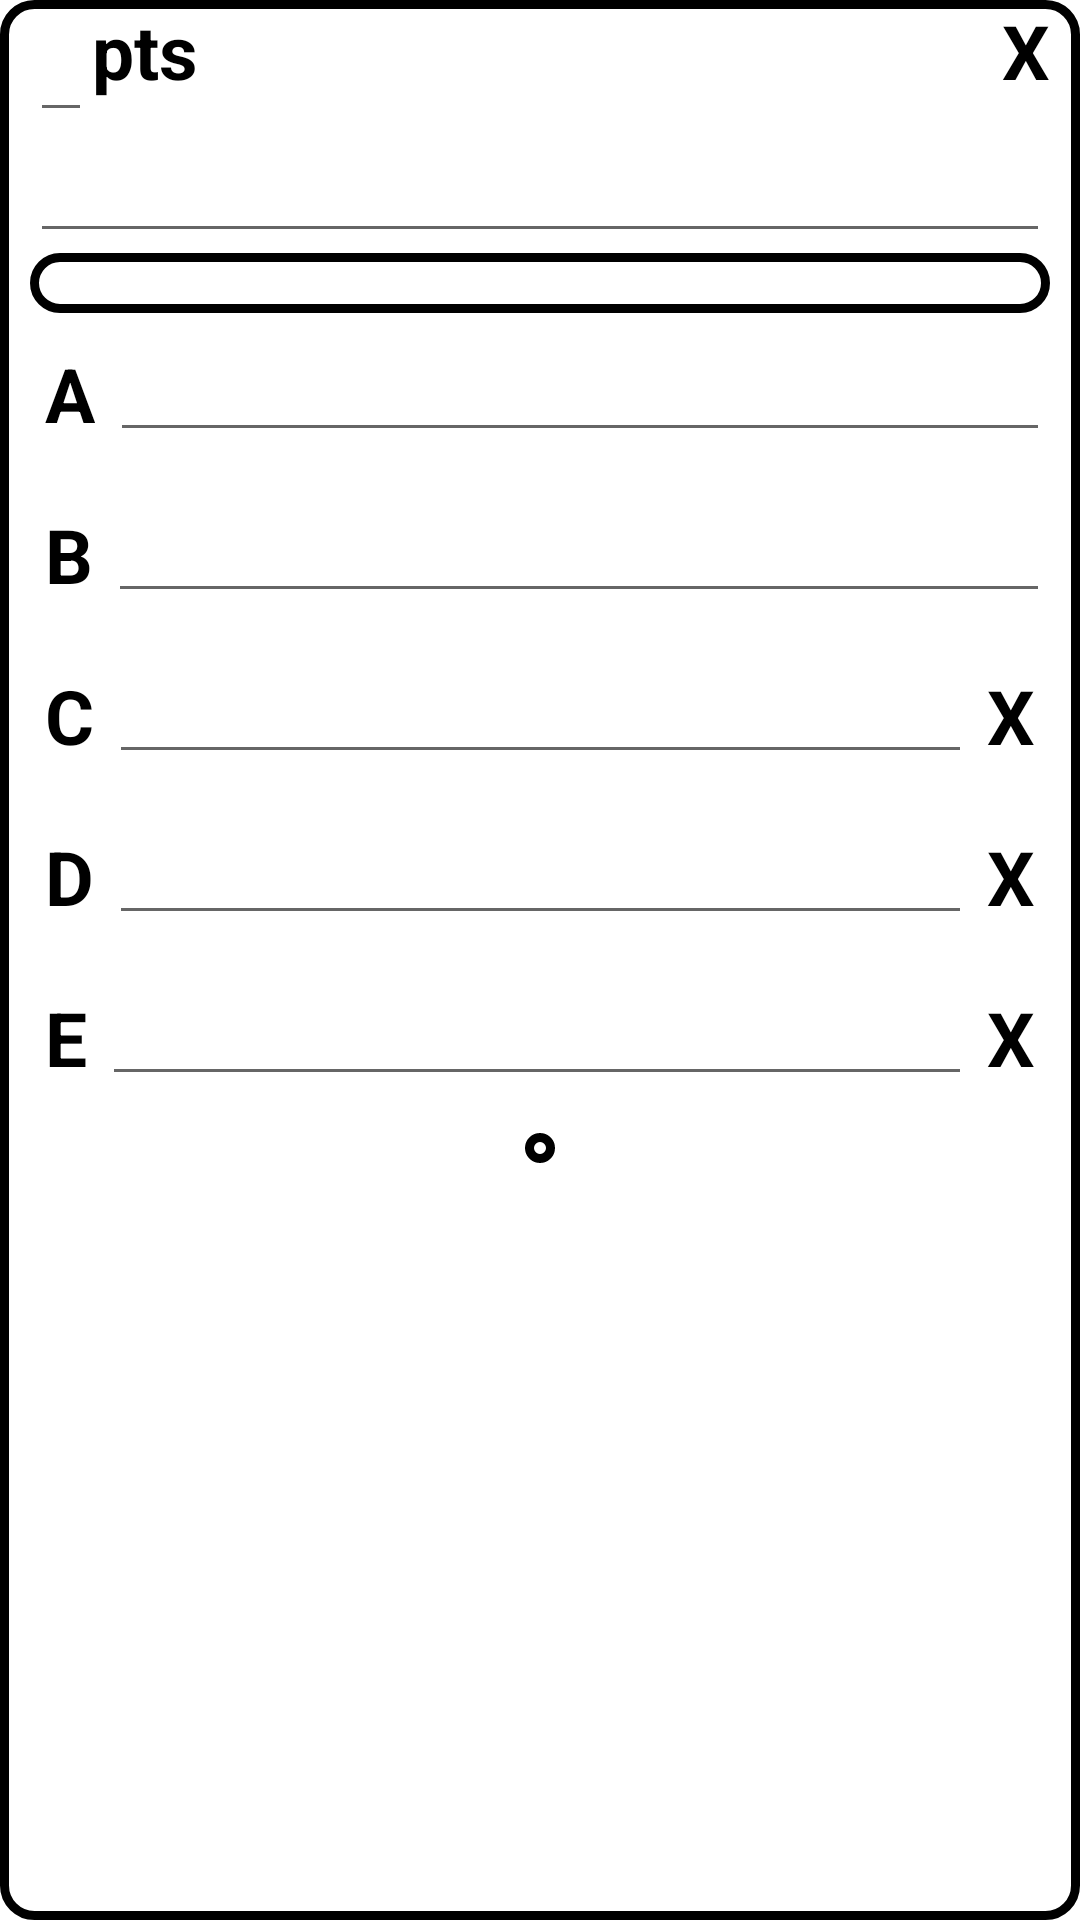

Write the Android layout XML for this screen, with the resource values it uses.
<!-- AndroidManifest.xml: application theme Theme.Testapp -->
<!-- res/layout/exam_create_question_template.xml -->
<?xml version="1.0" encoding="utf-8"?>
<RelativeLayout xmlns:android="http://schemas.android.com/apk/res/android"
    android:layout_width="match_parent"
    android:layout_height="wrap_content"
    xmlns:tools="http://schemas.android.com/tools"
    xmlns:app="http://schemas.android.com/apk/res-auto"
    android:background="@drawable/layout_bg_round_black_edge"
    android:layout_marginTop="10dp"
    android:layout_marginBottom="10dp">

    <TextView
        android:id="@+id/exam_create_question_delete"
        android:layout_width="wrap_content"
        android:layout_height="wrap_content"
        android:layout_alignParentEnd="true"
        android:layout_marginEnd="10dp"
        android:text="@string/Cancel_button"
        android:textColor="@color/black"
        android:textSize="25sp"
        android:textStyle="bold" />

    <TextView
        android:id="@+id/exam_create_question_number"
        android:layout_width="wrap_content"
        android:layout_height="wrap_content"
        android:text=""
        android:textSize="25sp"
        android:layout_marginStart="10dp"
        android:textColor="@color/black"
        android:textStyle="bold"/>

    <RelativeLayout
        android:layout_width="wrap_content"
        android:layout_height="wrap_content"
        android:layout_toEndOf="@id/exam_create_question_number">

        <EditText
            android:id="@+id/exam_create_question_score"
            android:layout_width="wrap_content"
            android:layout_height="wrap_content"
            android:inputType="number"
            android:textColor="@color/black"
            android:textSize="20sp"
            android:textStyle="bold" />

        <TextView
            android:layout_width="wrap_content"
            android:layout_height="wrap_content"
            android:layout_toEndOf="@id/exam_create_question_score"
            android:text="pts"
            android:textColor="@color/black"
            android:textSize="25sp"
            android:textStyle="bold" />

    </RelativeLayout>


    <EditText
        android:id="@+id/exam_create_question"
        android:layout_width="match_parent"
        android:layout_height="wrap_content"
        android:layout_below="@id/exam_create_question_number"
        android:layout_marginStart="10dp"
        android:layout_marginEnd="10dp"
        android:autofillHints="Questions"
        android:inputType="textMultiLine"
        android:textColor="@color/black"
        android:textSize="25sp"
        android:textStyle="bold"
        tools:ignore="LabelFor" />

    <ImageView
        android:id="@+id/exam_create_image"
        android:layout_width="match_parent"
        android:layout_height="wrap_content"
        android:layout_below="@id/exam_create_question"
        android:layout_marginStart="10dp"
        android:layout_marginEnd="10dp"
        android:background="@drawable/layout_bg_round_black_edge"
        android:contentDescription="@string/PostProf_contentDesc"
        android:padding="10dp"
        android:src="@drawable/ic_baseline_add_24" />

    <LinearLayout
        android:id="@+id/exam_create_answer_sheet_list"
        android:layout_width="match_parent"
        android:layout_height="wrap_content"
        android:layout_below="@id/exam_create_image"
        android:layout_marginStart="10dp"
        android:layout_marginEnd="10dp"
        android:orientation="vertical"
        android:tag="2">

        <RelativeLayout
            android:id="@+id/exam_create_answer_1"
            android:layout_width="match_parent"
            android:layout_height="wrap_content"
            android:layout_marginTop="5dp"
            android:layout_marginBottom="5dp">

            <TextView
                android:id="@+id/exam_create_answer_1_pos"
                android:layout_width="wrap_content"
                android:layout_height="wrap_content"
                android:padding="5dp"
                android:text="@string/Answer_1"
                android:textColor="@color/black"
                android:textSize="25sp"
                android:textStyle="bold" />

            <EditText
                android:id="@+id/exam_create_answer_1_container"
                android:layout_width="match_parent"
                android:layout_height="wrap_content"
                android:layout_toEndOf="@id/exam_create_answer_1_pos"
                android:autofillHints=""
                android:inputType="textMultiLine"
                android:textColor="@color/black"
                android:textStyle="bold"
                tools:ignore="LabelFor" />

        </RelativeLayout>

        <RelativeLayout
            android:id="@+id/exam_create_answer_2"
            android:layout_width="match_parent"
            android:layout_height="wrap_content"
            android:layout_marginTop="5dp"
            android:layout_marginBottom="5dp">

            <TextView
                android:id="@+id/exam_create_answer_2_pos"
                android:layout_width="wrap_content"
                android:layout_height="wrap_content"
                android:text="@string/Answer_2"
                android:textSize="25sp"
                android:textColor="@color/black"
                android:textStyle="bold"
                android:padding="5dp" />

            <EditText
                android:id="@+id/exam_create_answer_2_container"
                android:layout_width="match_parent"
                android:layout_height="wrap_content"
                android:layout_toEndOf="@id/exam_create_answer_2_pos"
                android:autofillHints=""
                android:inputType="textMultiLine"
                android:textColor="@color/black"
                android:textStyle="bold"
                tools:ignore="LabelFor" />

        </RelativeLayout>

        <RelativeLayout
            android:id="@+id/exam_create_answer_3"
            android:layout_width="match_parent"
            android:layout_height="wrap_content"
            android:layout_marginTop="5dp"
            android:layout_marginBottom="5dp">

            <TextView
                android:id="@+id/exam_create_answer_3_pos"
                android:layout_width="wrap_content"
                android:layout_height="wrap_content"
                android:text="@string/Answer_3"
                android:textSize="25sp"
                android:textColor="@color/black"
                android:textStyle="bold"
                android:padding="5dp" />

            <EditText
                android:id="@+id/exam_create_answer_3_container"
                android:layout_width="match_parent"
                android:layout_height="wrap_content"
                android:layout_toEndOf="@id/exam_create_answer_3_pos"
                android:layout_toStartOf="@id/exam_create_answer_3_delete"
                android:autofillHints=""
                android:inputType="textMultiLine"
                android:textColor="@color/black"
                android:textStyle="bold"
                tools:ignore="LabelFor" />

            <TextView
                android:id="@+id/exam_create_answer_3_delete"
                android:layout_width="wrap_content"
                android:layout_height="wrap_content"
                android:layout_alignParentEnd="true"
                android:padding="5dp"
                android:text="@string/Cancel_button"
                android:textColor="@color/black"
                android:textSize="25sp"
                android:textStyle="bold" />

        </RelativeLayout>

        <RelativeLayout
            android:id="@+id/exam_create_answer_4"
            android:layout_width="match_parent"
            android:layout_height="wrap_content"
            android:layout_marginTop="5dp"
            android:layout_marginBottom="5dp">

            <TextView
                android:id="@+id/exam_create_answer_4_pos"
                android:layout_width="wrap_content"
                android:layout_height="wrap_content"
                android:padding="5dp"
                android:text="@string/Answer_4"
                android:textColor="@color/black"
                android:textSize="25sp"
                android:textStyle="bold" />

            <EditText
                android:id="@+id/exam_create_answer_4_container"
                android:layout_width="match_parent"
                android:layout_height="wrap_content"
                android:layout_toStartOf="@id/exam_create_answer_4_delete"
                android:layout_toEndOf="@id/exam_create_answer_4_pos"
                android:autofillHints=""
                android:inputType="textMultiLine"
                android:textColor="@color/black"
                android:textStyle="bold"
                tools:ignore="LabelFor" />

            <TextView
                android:id="@+id/exam_create_answer_4_delete"
                android:layout_width="wrap_content"
                android:layout_height="wrap_content"
                android:textStyle="bold"
                android:textSize="25sp"
                android:textColor="@color/black"
                android:text="@string/Cancel_button"
                android:layout_alignParentEnd="true"
                android:padding="5dp"/>

        </RelativeLayout>

        <RelativeLayout
            android:id="@+id/exam_create_answer_5"
            android:layout_width="match_parent"
            android:layout_height="wrap_content"
            android:layout_marginTop="5dp"
            android:layout_marginBottom="5dp">

            <TextView
                android:id="@+id/exam_create_answer_5_pos"
                android:layout_width="wrap_content"
                android:layout_height="wrap_content"
                android:text="@string/Answer_5"
                android:textSize="25sp"
                android:textColor="@color/black"
                android:textStyle="bold"
                android:padding="5dp" />

            <EditText
                android:id="@+id/exam_create_answer_5_container"
                android:layout_width="match_parent"
                android:layout_height="wrap_content"
                android:layout_toStartOf="@id/exam_create_answer_5_delete"
                android:layout_toEndOf="@id/exam_create_answer_5_pos"
                android:autofillHints=""
                android:inputType="textMultiLine"
                android:maxLength="51"
                android:textColor="@color/black"
                android:textStyle="bold"
                tools:ignore="LabelFor" />

            <TextView
                android:id="@+id/exam_create_answer_5_delete"
                android:layout_width="wrap_content"
                android:layout_height="wrap_content"
                android:textStyle="bold"
                android:textSize="25sp"
                android:textColor="@color/black"
                android:text="@string/Cancel_button"
                android:layout_alignParentEnd="true"
                android:padding="5dp"/>

        </RelativeLayout>

        <RelativeLayout
            android:id="@+id/exam_create_add_answers"
            android:layout_width="match_parent"
            android:layout_height="wrap_content"
            android:layout_marginTop="5dp"
            android:layout_marginBottom="5dp">

            <ImageView
                android:layout_width="wrap_content"
                android:layout_height="wrap_content"
                android:layout_centerHorizontal="true"
                android:layout_marginBottom="5dp"
                android:background="@drawable/layout_bg_round_black_edge"
                android:contentDescription="@string/PostProf_contentDesc"
                android:padding="5dp"
                android:src="@drawable/ic_baseline_add_24"
                app:tint="@color/black" />

        </RelativeLayout>

    </LinearLayout>

</RelativeLayout>
<!-- resources referenced by this layout -->
<resources>
  <color name="black">#FF000000</color>
  <!-- drawable layout_bg_round_black_edge (drawable) -->
  <?xml version="1.0" encoding="utf-8"?>
  <shape xmlns:android="http://schemas.android.com/apk/res/android">
      <solid android:color="@color/white"/>
      <stroke android:width="3dp" android:color="@color/black"/>
      <corners android:radius="10dp"/>
      <padding android:left="0dp" android:top="0dp" android:right="0dp" android:bottom="0dp"/>
  </shape>
  <string name="Answer_1">A</string>
  <string name="Answer_2">B</string>
  <string name="Answer_3">C</string>
  <string name="Answer_4">D</string>
  <string name="Answer_5">E</string>
  <string name="Cancel_button">X</string>
  <string name="PostProf_contentDesc">PostProfilePicture</string>
  <style name="Theme.Testapp" parent="Theme.MaterialComponents.DayNight.NoActionBar">
          
          <item name="colorPrimary">@color/purple_500</item>
          <item name="colorPrimaryVariant">@color/purple_700</item>
          <item name="colorOnPrimary">@color/white</item>
          
          <item name="colorSecondary">@color/teal_200</item>
          <item name="colorSecondaryVariant">@color/teal_700</item>
          <item name="colorOnSecondary">@color/black</item>
          
          <item name="android:statusBarColor" tools:targetApi="l">?attr/colorPrimaryVariant</item>
          
      </style>
  <color name="white">#FFFFFFFF</color>
  <color name="purple_500">#FF6200EE</color>
  <color name="purple_700">#FF3700B3</color>
  <color name="teal_200">#FF03DAC5</color>
  <color name="teal_700">#FF018786</color>
</resources>
